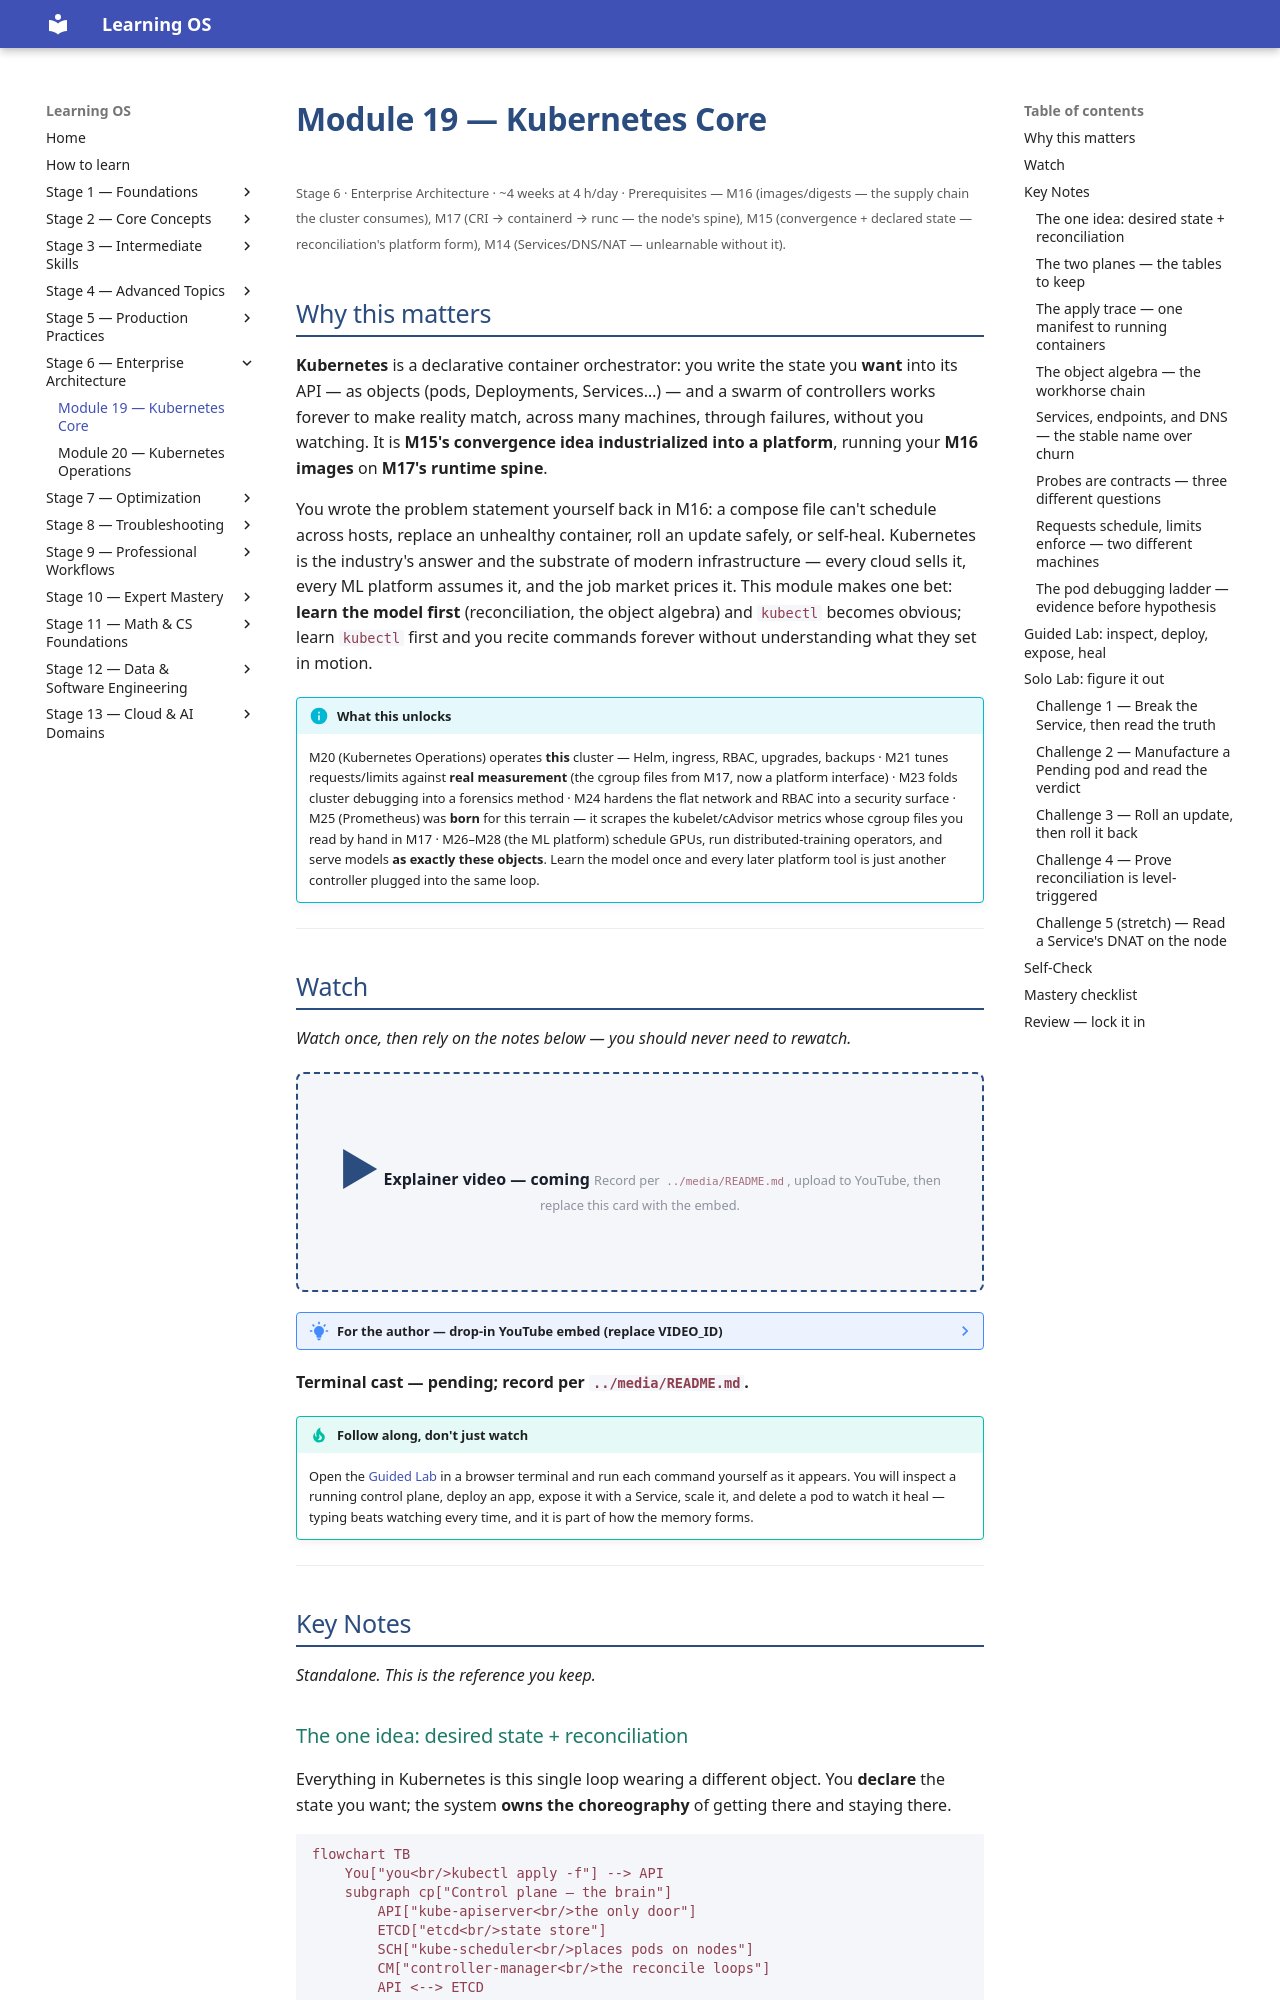

repository: randaguiac20/learning-os · page: stage-06/module-19/index.html · generator: mkdocs

---
title: Module 19 — Kubernetes Core
description: Kubernetes as a MODEL, not a command list — desired state plus reconciliation, the two planes, and the object algebra (pods, ReplicaSets, Deployments, Services). Inspect a real cluster, deploy, expose, scale, and watch a killed pod heal itself, all through kubectl.
---

# Module 19 — Kubernetes Core

<small>Stage 6 · Enterprise Architecture · ~4 weeks at 4 h/day · Prerequisites — M16 (images/digests — the supply chain the cluster consumes), M17 (CRI → containerd → runc — the node's spine), M15 (convergence + declared state — reconciliation's platform form), M14 (Services/DNS/NAT — unlearnable without it).</small>

## Why this matters

**Kubernetes** is a declarative container orchestrator: you write the state you **want** into its API —
as objects (pods, Deployments, Services…) — and a swarm of controllers works forever to make reality
match, across many machines, through failures, without you watching. It is **M15's convergence idea
industrialized into a platform**, running your **M16 images** on **M17's runtime spine**.

You wrote the problem statement yourself back in M16: a compose file can't schedule across hosts, replace
an unhealthy container, roll an update safely, or self-heal. Kubernetes is the industry's answer and the
substrate of modern infrastructure — every cloud sells it, every ML platform assumes it, and the job
market prices it. This module makes one bet: **learn the model first** (reconciliation, the object
algebra) and `kubectl` becomes obvious; learn `kubectl` first and you recite commands forever without
understanding what they set in motion.

!!! info "What this unlocks"
    M20 (Kubernetes Operations) operates **this** cluster — Helm, ingress, RBAC, upgrades, backups · M21
    tunes requests/limits against **real measurement** (the cgroup files from M17, now a platform interface)
    · M23 folds cluster debugging into a forensics method · M24 hardens the flat network and RBAC into a
    security surface · M25 (Prometheus) was **born** for this terrain — it scrapes the kubelet/cAdvisor
    metrics whose cgroup files you read by hand in M17 · M26–M28 (the ML platform) schedule GPUs, run
    distributed-training operators, and serve models **as exactly these objects**. Learn the model once and
    every later platform tool is just another controller plugged into the same loop.

---

## Watch

*Watch once, then rely on the notes below — you should never need to rewatch.*

<div class="lo-video-placeholder" markdown="1">
<span class="lo-play">▶</span>
**Explainer video — coming**
<small>Record per <code>../media/README.md</code>, upload to YouTube, then replace this card with the embed.</small>
</div>

??? note "For the author — drop-in YouTube embed (replace VIDEO_ID)"
    Once the explainer is on YouTube, replace the placeholder card above with:
    ```html
    <div class="lo-video-embed">
      <iframe src="https://www.youtube-nocookie.com/embed/VIDEO_ID"
              title="Module 19 — Kubernetes Core"
              allow="accelerometer; autoplay; clipboard-write; encrypted-media; gyroscope; picture-in-picture"
              allowfullscreen></iframe>
    </div>
    ```
    Video script beats (from the blueprint's Definition / Architecture / Misconceptions):
    the thermostat frame (set the temperature, walk away — the furnace figures it out) → the two planes drawn,
    every component with its one job → the apply trace narrated top to bottom (apiserver → etcd → controller →
    ReplicaSet → scheduler → kubelet → CRI, M17's spine at the bottom) → the killer demo: `kubectl delete pod`
    mid-sentence, keep talking as it returns ("I never told it to make a new one — I told it there should BE
    three") → the honest seam: when a compose file should STAY a compose file.

**Terminal cast — pending; record per `../media/README.md`.**

!!! tip "Follow along, don't just watch"
    Open the [Guided Lab](#guided-lab-inspect-deploy-expose-heal) in a browser terminal and run each command
    yourself as it appears. You will inspect a running control plane, deploy an app, expose it with a Service,
    scale it, and delete a pod to watch it heal — typing beats watching every time, and it is part of how the
    memory forms.

---

## Key Notes

*Standalone. This is the reference you keep.*
